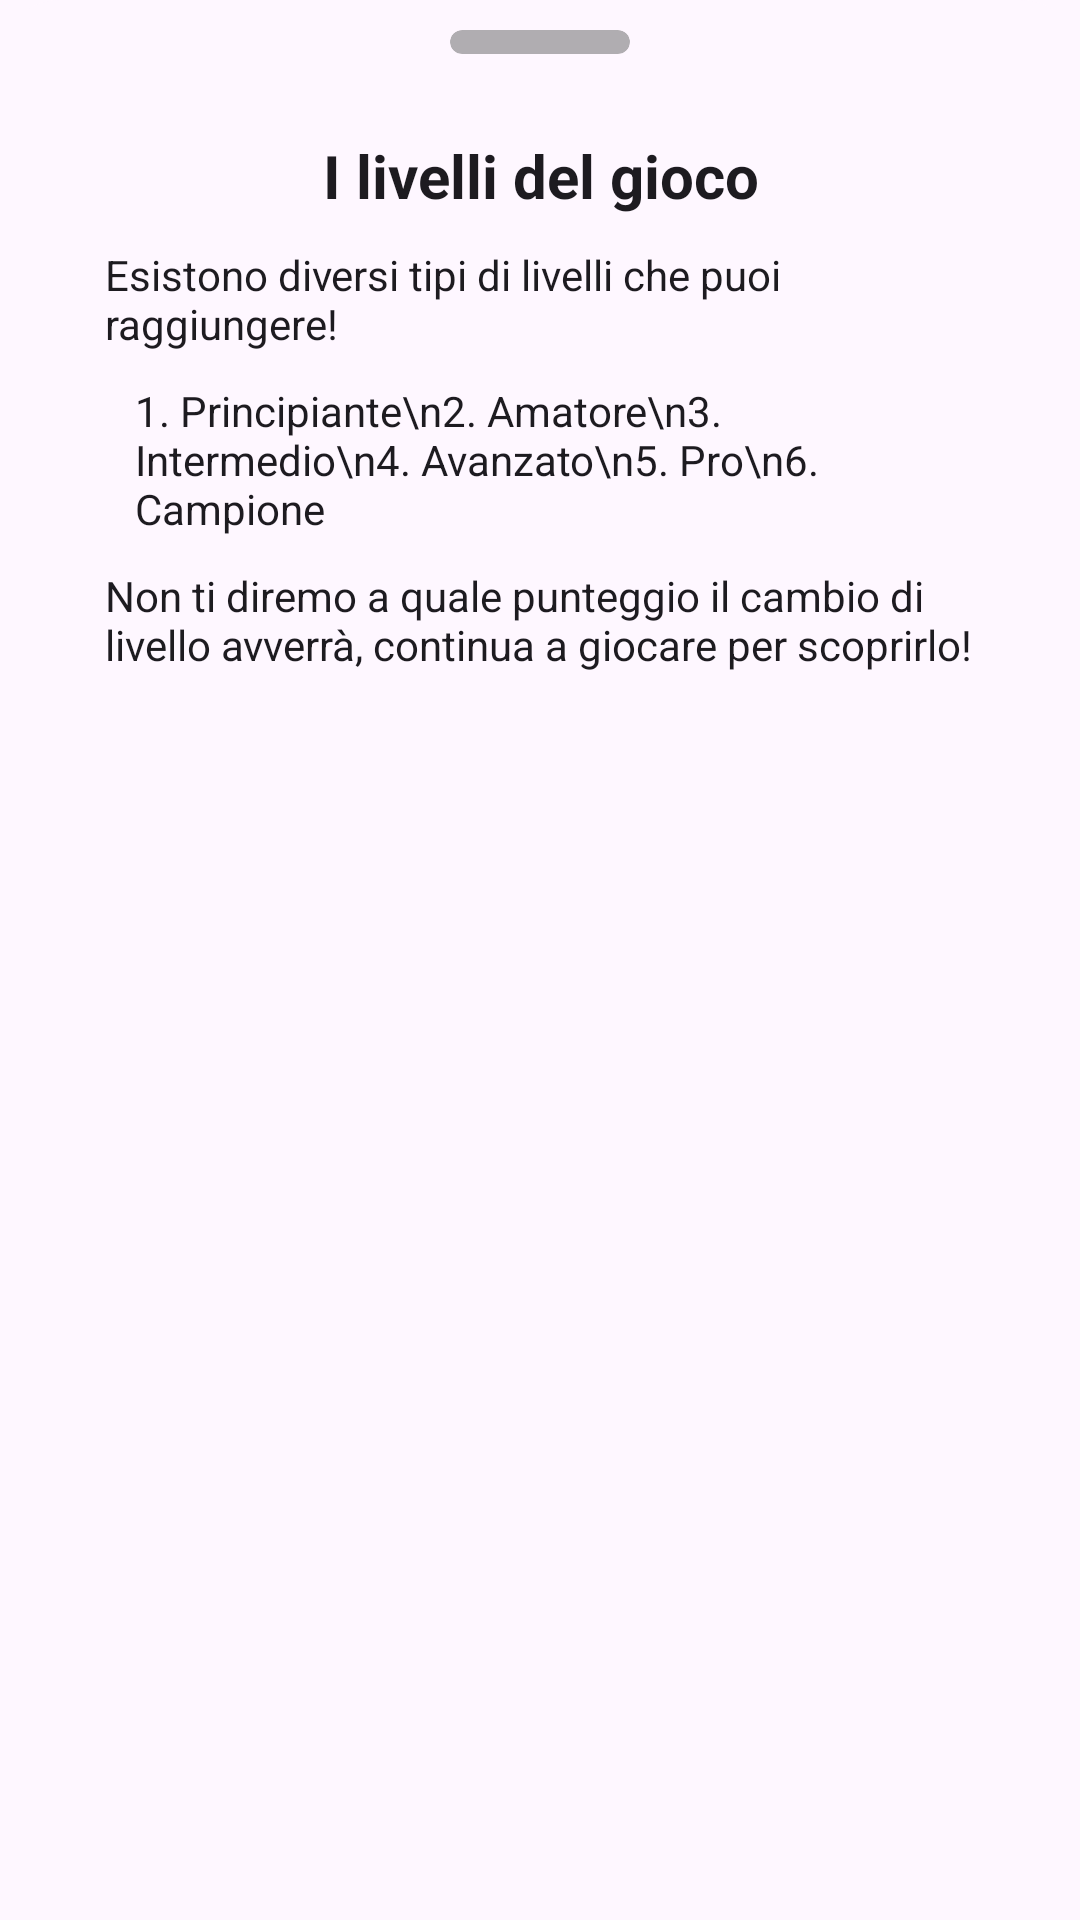

Here is an Android app screen rendered from its layout file. Give the layout XML and the strings, colors and styles it references.
<!-- AndroidManifest.xml: application theme AppTheme -->
<!-- res/layout/levels_items.xml -->
<?xml version="1.0" encoding="utf-8"?>
<FrameLayout xmlns:android="http://schemas.android.com/apk/res/android"
    xmlns:app="http://schemas.android.com/apk/res-auto"
    android:layout_width="match_parent"
    android:layout_height="wrap_content"
    android:background="@android:color/transparent">

    <androidx.constraintlayout.widget.ConstraintLayout
        android:layout_width="match_parent"
        android:layout_height="wrap_content"
        android:background="@drawable/bottom_shet_background">

        <com.google.android.material.card.MaterialCardView
            android:id="@+id/pillow"
            android:layout_width="60dp"
            android:layout_height="8dp"
            android:layout_marginTop="10dp"
            app:cardBackgroundColor="#80656565"
            app:cardCornerRadius="20dp"
            app:layout_constraintEnd_toEndOf="parent"
            app:layout_constraintStart_toStartOf="parent"
            app:layout_constraintTop_toTopOf="parent"
            app:strokeWidth="0dp" />

        <LinearLayout
            android:layout_width="match_parent"
            android:layout_height="wrap_content"
            android:orientation="vertical"
            app:layout_constraintTop_toTopOf="@id/pillow"
            app:layout_constraintBottom_toBottomOf="parent"
            android:layout_margin="35dp">

            <com.google.android.material.textview.MaterialTextView
                android:layout_width="match_parent"
                android:layout_height="wrap_content"
                android:text="I livelli del gioco"
                android:textSize="20sp"
                android:textStyle="bold"
                android:gravity="center"
                android:textColor="?colorOnSurface"/>

            <com.google.android.material.textview.MaterialTextView
                android:layout_width="match_parent"
                android:layout_height="wrap_content"
                android:layout_marginTop="10dp"
                android:text="Esistono diversi tipi di livelli che puoi raggiungere!"
                android:textColor="?colorOnSurface"/>


            <com.google.android.material.textview.MaterialTextView
                android:layout_width="match_parent"
                android:layout_height="wrap_content"
                android:layout_marginTop="10dp"
                android:layout_marginStart="10dp"
                android:text="1. Principiante\n2. Amatore\n3. Intermedio\n4. Avanzato\n5. Pro\n6. Campione"
                android:textColor="?colorOnSurface"/>

            <com.google.android.material.textview.MaterialTextView
                android:layout_width="match_parent"
                android:layout_height="wrap_content"
                android:layout_marginTop="10dp"
                android:text="Non ti diremo a quale punteggio il cambio di livello avverrà, continua a giocare per scoprirlo!"
                android:textColor="?colorOnSurface"/>

        </LinearLayout>

    </androidx.constraintlayout.widget.ConstraintLayout>

</FrameLayout>
<!-- resources referenced by this layout -->
<resources>
  <!-- drawable bottom_shet_background (drawable) -->
  <?xml version="1.0" encoding="utf-8"?>
  <selector xmlns:android="http://schemas.android.com/apk/res/android">
  
      <item>
          <shape android:shape="rectangle">
              <solid android:color="?attr/colorSurface" />
              <corners android:bottomLeftRadius="0dp" android:bottomRightRadius="0dp" android:topLeftRadius="20dp" android:topRightRadius="20dp" />
          </shape>
      </item>
  
  </selector>
  <style name="AppTheme" parent="Theme.Material3.DayNight.NoActionBar">
          <item name="bottom_sheet_pillowColor">@color/pillow_light</item>
          <item name="bottom_sheet_textColor">@color/bs_text_light</item>
          <item name="bottom_sheet_background">@color/background_light</item>
          <item name="android:statusBarColor" tools:targetApi="l">?android:colorBackground</item>
          <item name="android:windowLightStatusBar">?attr/isLightTheme</item>
          <item name="fontFamily">@font/poppins</item>
          <item name="tabStyle">@style/TabStyle</item>
          <item name="fogliaColor">@color/black</item>
      </style>
  <color name="pillow_light">#D1D1D1</color>
  <color name="bs_text_light">#49454F</color>
  <color name="background_light">#FFFBFE</color>
  <style name="TabStyle" parent="Widget.MaterialComponents.TabLayout">
          <item name="tabTextAppearance">@style/TabTextAppearance</item>
          <item name="tabTextColor">?attr/colorOnSurface</item>
          <item name="tabSelectedTextColor">?attr/colorOnPrimary</item>
          <item name="tabBackground">@drawable/tab_selector</item>
          <item name="tabIndicator">@drawable/tab_selected</item>
          <item name="tabIndicatorColor">?attr/colorPrimary</item>
          <item name="tabMode">scrollable</item>
          <item name="tabGravity">center</item>
          <item name="tabIndicatorGravity">stretch</item>
          <item name="tabPaddingStart">16dp</item>
          <item name="tabPaddingEnd">16dp</item>
          <item name="tabIndicatorHeight">0dp</item>
          <item name="tabRippleColor">@null</item>
      </style>
  <color name="black">#FF000000</color>
  <style name="TabTextAppearance" parent="TextAppearance.Design.Tab">
          <item name="android:textSize">14sp</item>
          <item name="android:textStyle">bold</item>
          <item name="android:fontFamily">@font/poppins</item>
          <item name="textAllCaps">false</item>
          <item name="android:textAllCaps">false</item>
      </style>
  <!-- drawable tab_selector (drawable) -->
  <?xml version="1.0" encoding="utf-8"?>
  <selector xmlns:android="http://schemas.android.com/apk/res/android">
  
      
      <item
          android:drawable="@drawable/tab_selected"
          android:state_selected="true"/>
  
      
      <item
          android:drawable="@drawable/tab_background"
          android:state_selected="false"/>
  
  </selector>
  <!-- drawable tab_selected (drawable) -->
  <?xml version="1.0" encoding="utf-8"?>
  <shape
      android:shape="rectangle"
      xmlns:android="http://schemas.android.com/apk/res/android">
  
      <corners android:radius="25dp"/>
      <solid
          android:color="?attr/colorPrimary"/>
  </shape>
</resources>
